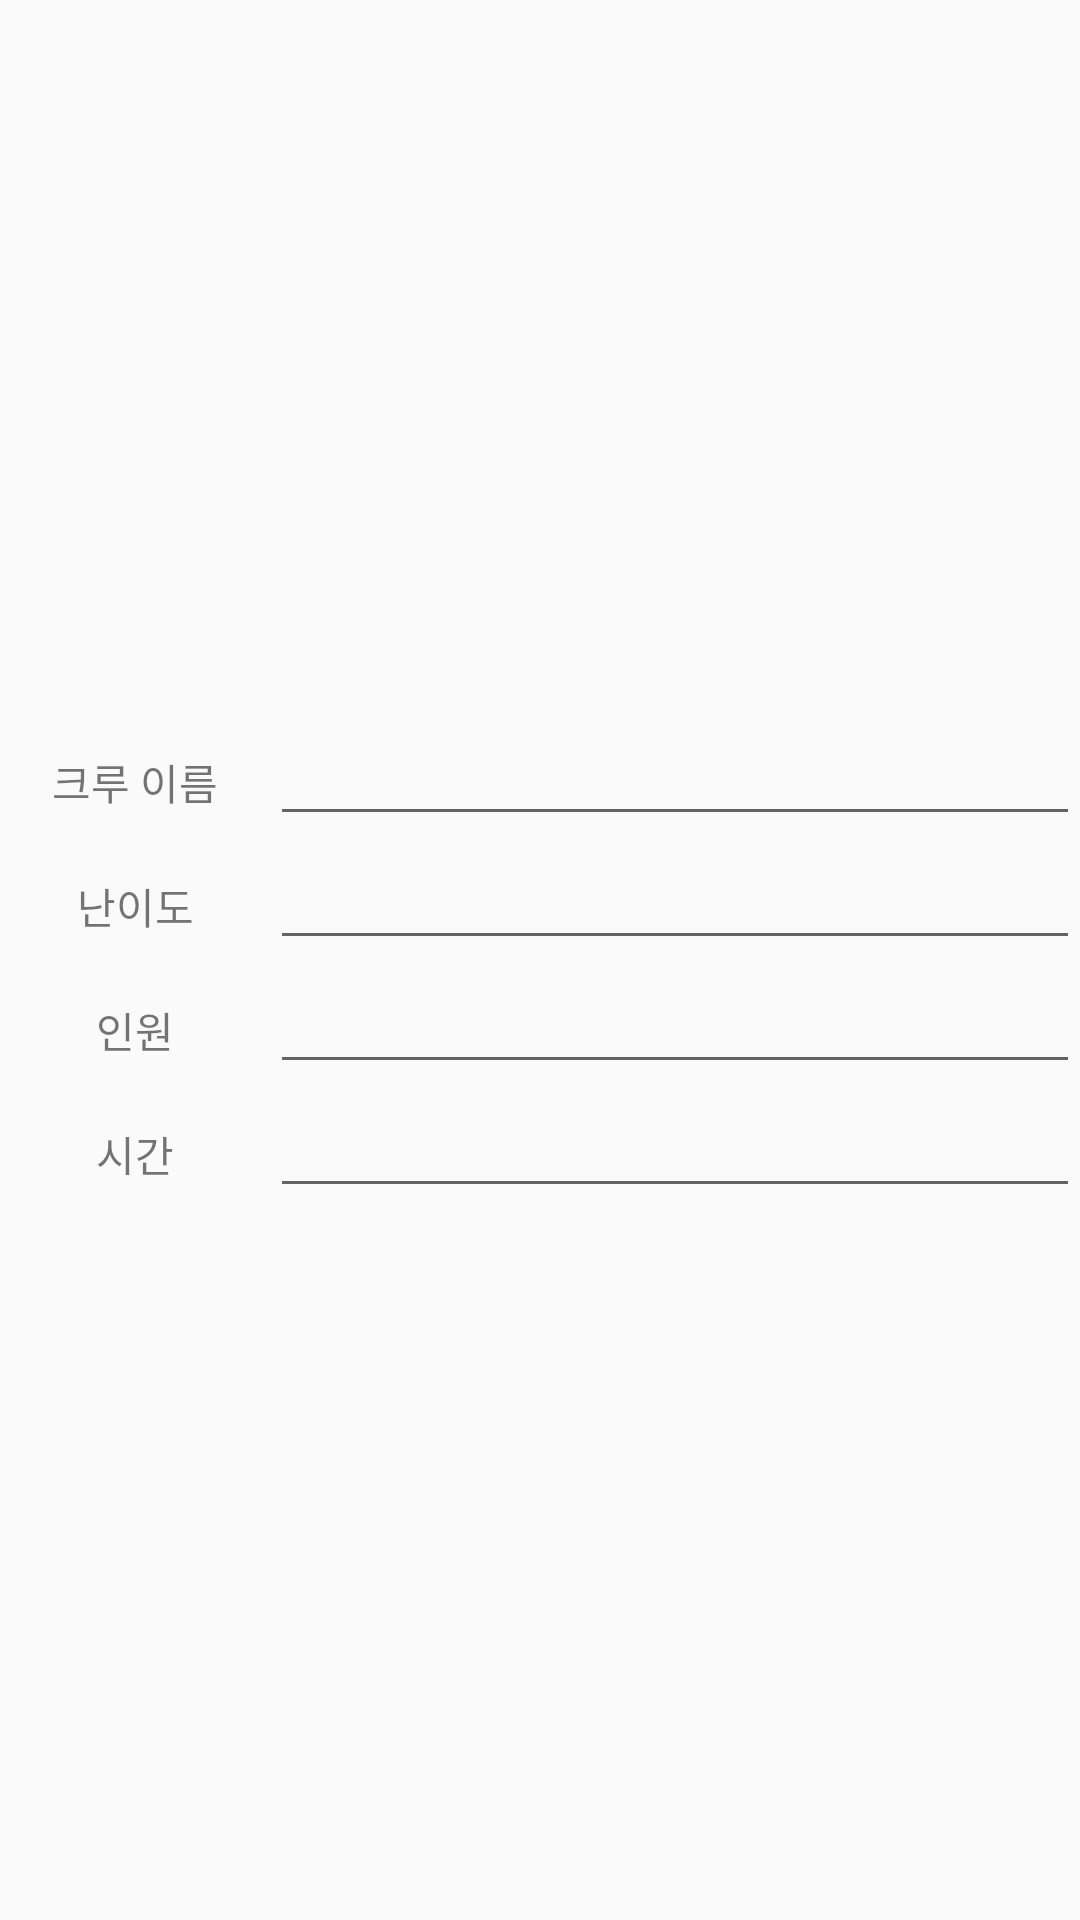

Android layout source for this screen:
<!-- AndroidManifest.xml: application theme AppTheme -->
<!-- res/layout/makecrew_dialog.xml -->
<?xml version="1.0" encoding="utf-8"?>

<LinearLayout xmlns:android="http://schemas.android.com/apk/res/android"
    android:orientation="vertical"
    android:layout_width="match_parent"
    android:layout_height="match_parent"
    android:gravity="center"
    android:id="@+id/makeDialog">

    <LinearLayout
        android:layout_width="match_parent"
        android:layout_height="wrap_content"
        android:gravity="center"
        android:orientation="vertical">


        <LinearLayout
            android:layout_width="match_parent"
            android:layout_height="wrap_content"
            android:orientation="horizontal">

            <TextView
                android:layout_width="135dp"
                android:layout_height="wrap_content"
                android:layout_weight="1"
                android:textAlignment="center"
                android:text="크루 이름" />

            <EditText
                android:layout_width="match_parent"
                android:layout_height="wrap_content"
                android:layout_weight="2"
                android:text=""
                android:id="@+id/makeCrewName"/>

        </LinearLayout>

        <LinearLayout
            android:layout_width="match_parent"
            android:layout_height="wrap_content"
            android:orientation="horizontal">

            <TextView
                android:layout_width="135dp"
                android:layout_height="wrap_content"
                android:layout_weight="1"
                android:text="난이도"
                android:textAlignment="center"/>

            <EditText
                android:layout_width="match_parent"
                android:layout_height="wrap_content"
                android:layout_weight="2"
                android:text=""
                android:id="@+id/makeCrewLevel"/>
        </LinearLayout>

        <LinearLayout
            android:layout_width="match_parent"
            android:layout_height="wrap_content"
            android:orientation="horizontal">

            <TextView
                android:layout_width="135dp"
                android:layout_height="wrap_content"
                android:layout_weight="1"
                android:text="인원"
                android:textAlignment="center"/>

            <EditText
                android:layout_width="match_parent"
                android:layout_height="wrap_content"
                android:layout_weight="2"
                android:text=""
                android:id="@+id/makeMaxNumber"/>
        </LinearLayout>

        <LinearLayout
            android:layout_width="match_parent"
            android:layout_height="wrap_content"
            android:orientation="horizontal">

            <TextView
                android:layout_width="135dp"
                android:layout_height="wrap_content"
                android:layout_weight="1"
                android:text="시간"
                android:textAlignment="center"/>

            <EditText
                android:layout_width="match_parent"
                android:layout_height="wrap_content"
                android:layout_weight="2"
                android:text=""
                android:id="@+id/makeCrewTime"/>
        </LinearLayout>
    </LinearLayout>

</LinearLayout>
<!-- resources referenced by this layout -->
<resources>
  <style name="AppTheme" parent="Theme.AppCompat.Light.DarkActionBar">
          
          <item name="colorPrimary">@color/colorPrimary</item>
          <item name="colorPrimaryDark">@color/colorPrimaryDark</item>
          <item name="colorAccent">@color/colorAccent</item>
          <item name="windowActionBar">true</item>
          
      </style>
  <!-- not gathered from this repository: default colours our renderer supplied (Android Studio template values) -->
  <color name="colorPrimary">#FF6200EE</color>
  <color name="colorPrimaryDark">#FF3700B3</color>
  <color name="colorAccent">#FF03DAC5</color>
</resources>
